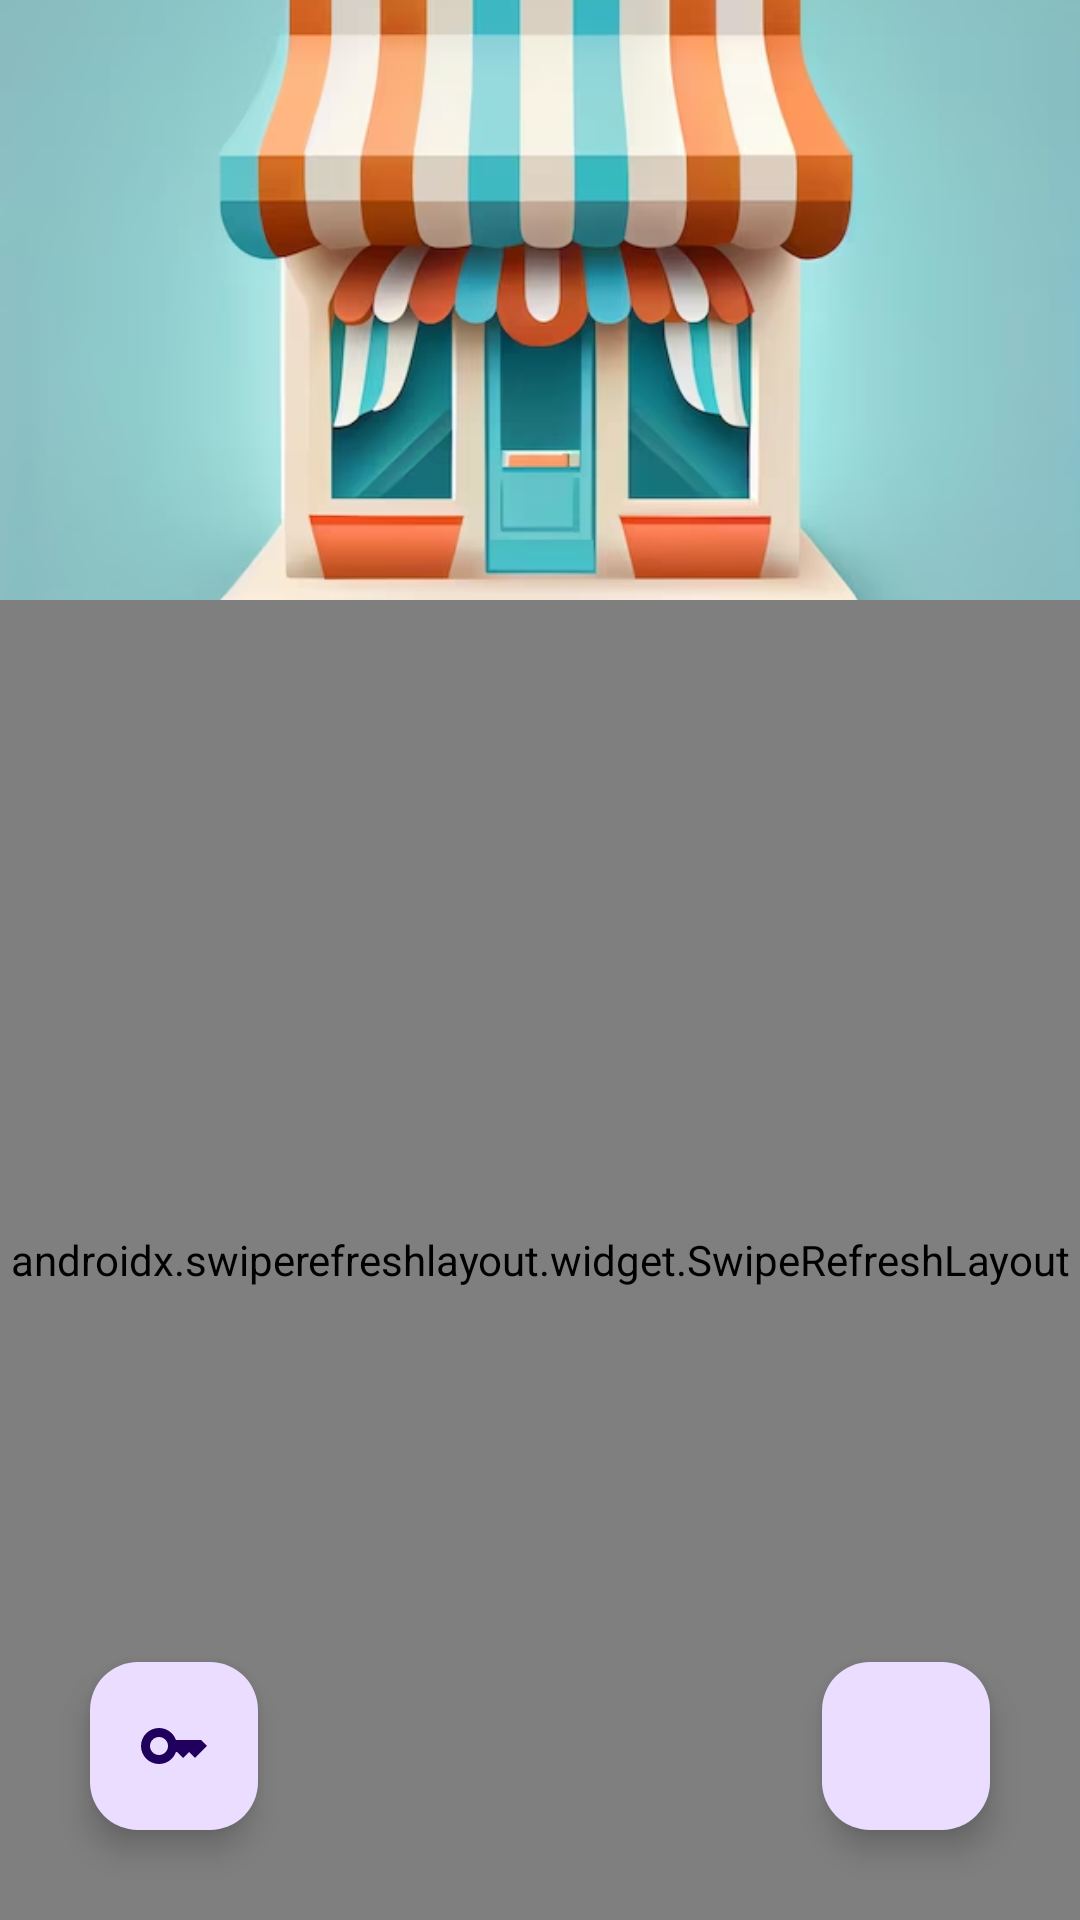

Layout XML and referenced resources for this Android screen:
<!-- AndroidManifest.xml: application theme Theme.Test101 -->
<!-- res/layout/fragment_store.xml -->
<?xml version="1.0" encoding="utf-8"?>
<FrameLayout xmlns:android="http://schemas.android.com/apk/res/android"
    xmlns:tools="http://schemas.android.com/tools"
    android:layout_width="match_parent"
    android:layout_height="match_parent"
    xmlns:app="http://schemas.android.com/apk/res-auto"
    tools:context=".StoreFragment"
    android:orientation="vertical">

    

    <LinearLayout
        android:layout_width="match_parent"
        android:layout_height="match_parent"
        android:orientation="vertical">

        <LinearLayout
            android:id="@+id/ll_profileView"
            android:layout_width="match_parent"
            android:layout_height="200dp"
            android:gravity="top"
            android:background="@color/white"
            android:theme="@style/ThemeOverlay.AppCompat.Dark">

            <ImageView
                android:layout_width="match_parent"
                android:layout_height="match_parent"
                android:layout_gravity="center"
                android:src="@drawable/store_profile_pic"
                android:scaleType="centerCrop">
            </ImageView>

        </LinearLayout>

        <RelativeLayout
            android:id="@+id/rl_productView"
            android:layout_width="match_parent"
            android:layout_height="match_parent">

            <androidx.swiperefreshlayout.widget.SwipeRefreshLayout
                android:layout_width="match_parent"
                android:layout_height="match_parent"
                android:id="@+id/srl_refreshRecyclerView">
                <androidx.recyclerview.widget.RecyclerView
                    android:layout_width="match_parent"
                    android:layout_height="match_parent"
                    android:id="@+id/rv_product"
                    android:padding="16dp">
                </androidx.recyclerview.widget.RecyclerView>

            </androidx.swiperefreshlayout.widget.SwipeRefreshLayout>


            <com.google.android.material.floatingactionbutton.FloatingActionButton
                android:id="@+id/fab_createProduct"
                android:layout_width="wrap_content"
                android:layout_height="wrap_content"
                android:layout_alignParentEnd="true"
                android:layout_alignParentBottom="true"
                android:layout_marginStart="30dp"
                android:layout_marginTop="30dp"
                android:layout_marginEnd="30dp"
                android:layout_marginBottom="30dp"
                android:src="@drawable/create"></com.google.android.material.floatingactionbutton.FloatingActionButton>

            <com.google.android.material.floatingactionbutton.FloatingActionButton
                android:id="@+id/fab_ShareLocation"
                android:layout_width="wrap_content"
                android:layout_height="wrap_content"
                android:layout_alignParentStart="true"
                android:layout_alignParentBottom="true"
                android:layout_marginStart="30dp"
                android:layout_marginTop="30dp"
                android:layout_marginEnd="30dp"
                android:layout_marginBottom="30dp"
                android:src="@drawable/key"></com.google.android.material.floatingactionbutton.FloatingActionButton>

        </RelativeLayout>



    </LinearLayout>

</FrameLayout>
<!-- resources referenced by this layout -->
<resources>
  <color name="white">#FFFFFFFF</color>
  <!-- drawable key (drawable) -->
  <vector android:height="20dp" android:tint="#808080"
      android:viewportHeight="24" android:viewportWidth="24"
      android:width="20dp" xmlns:android="http://schemas.android.com/apk/res/android">
      <path android:fillColor="@android:color/white" android:pathData="M21,10h-8.35C11.83,7.67 9.61,6 7,6c-3.31,0 -6,2.69 -6,6s2.69,6 6,6c2.61,0 4.83,-1.67 5.65,-4H13l2,2l2,-2l2,2l4,-4.04L21,10zM7,15c-1.65,0 -3,-1.35 -3,-3c0,-1.65 1.35,-3 3,-3s3,1.35 3,3C10,13.65 8.65,15 7,15z"/>
  </vector>
  <!-- drawable store_profile_pic: png bitmap (drawable, 156387 bytes) -->
  <style name="Theme.Test101" parent="Base.Theme.Test101" />
  <style name="Base.Theme.Test101" parent="Theme.Material3.DayNight.NoActionBar">
          
          
      </style>
</resources>
